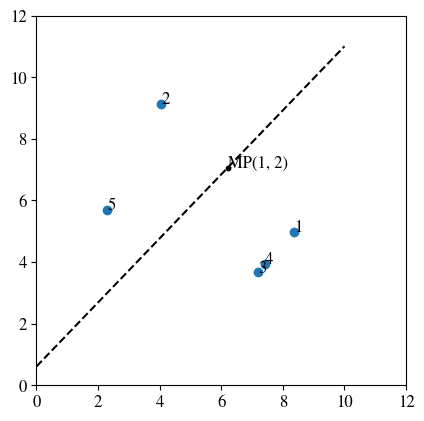

The script that saved this image:
import matplotlib.pyplot as plt
import matplotlib as mpl
import numpy as np
import sympy as sp
import random

# matplotlib init
plt.rcParams["font.family"] = "STIXGeneral"
plt.rcParams["mathtext.fontset"] = "stix"
plt.rcParams["font.size"] = 12

#* Simulation Variables
n = 5                   # Number of seeds

class point:

    def __init__(self, x, y, name):
        self.s = np.array[[x], [y]]
        self.name = name

def findMidpoint(p1, p2):
    mpX = (p1[0]+p2[0])/2
    mpY = (p1[1]+p2[1])/2
    midpoint = np.array([[mpX], [mpY]])
    #print(midpoint)
    return midpoint

def findGradient(p1, p2):
    grad = (p2[1]-p1[1])/(p2[0]-p1[0])
    normalGrad = -1/grad
    return normalGrad

def lineCalc(p1, p2):
    midpoint = findMidpoint(p1, p2)
    grad = findGradient(p1, p2)
    c = midpoint[1, 0] - (grad*midpoint[0, 0])
    x = np.arange(0, 11)
    y = (grad*x) + c
    ax.scatter(midpoint[0, 0], midpoint[1, 0], s=10, color="black")
    ax.annotate("MP(1, 2)", (midpoint[0, 0], midpoint[1, 0]))
    ax.plot(y, color="black", linestyle="dashed")

#* Plot settings
fig, ax = plt.subplots()
ax.set_ylim(0, 12)
ax.set_xlim(0, 12)
ax.set_aspect("equal")

xPoints = []
yPoints = []
seeds = np.array([[], []])
for i in range(0, n):
    xPoints.append(random.uniform(1, 10))
    yPoints.append(random.uniform(1, 10))
    seeds = np.append(seeds, [[xPoints[i]], [yPoints[i]]], axis=1)
    print(f"(x, y) = ({xPoints[i]}, {yPoints[i]})")

print(f"Coordinate Matrix: \n {seeds}")

#print(seeds)
#findGradient(seeds[:, 0], seeds[:, 1])

ax.scatter(xPoints, yPoints)
for i in range(0, len(xPoints)):
    ax.annotate(i+1, (xPoints[i], yPoints[i]), xycoords="data")


lineCalc(seeds[:, 0], seeds[:, 1])

plt.show()
